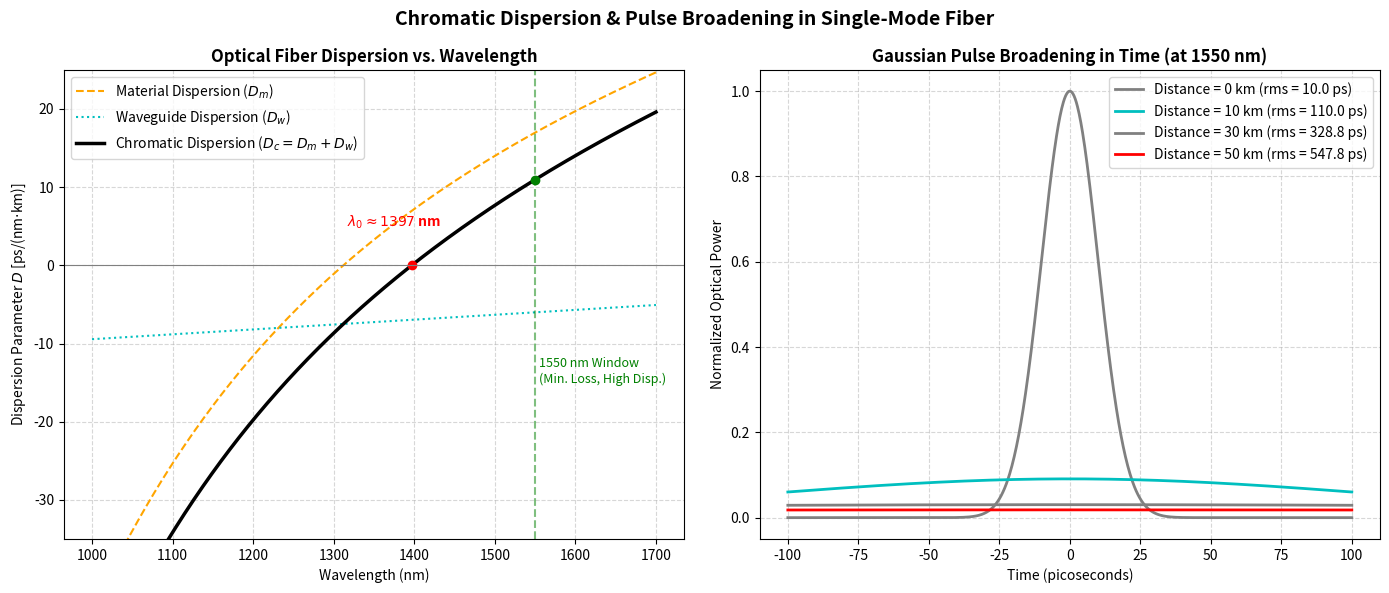

The matplotlib source for this figure:
"""Optical Fiber Dispersion Analysis.

Simulates chromatic dispersion in single-mode optical fibers, showing the
components (material and waveguide dispersion) across wavelengths (1.0 to 1.7 um)
and visualises pulse broadening of a Gaussian optical pulse over distance.
"""

import numpy as np
import matplotlib.pyplot as plt


def chromatic_dispersion(wavelengths_nm):
    """Approximate material and waveguide dispersion for standard SMF (G.652).

    wavelengths_nm: array of wavelengths in nm
    Returns D_material, D_waveguide, D_chromatic in ps/(nm*km)
    """
    # Material dispersion approximation
    # D_m ~ (S_0 / 4) * (lambda - lambda_0^4 / lambda^3)
    # where S_0 is zero-dispersion slope (~0.09 ps/(nm^2*km)), lambda_0 = 1312 nm
    s0 = 0.09
    l0 = 1312.0
    d_mat = (s0 / 4.0) * (wavelengths_nm - (l0**4) / (wavelengths_nm**3))

    # Waveguide dispersion approximation (always negative in this range)
    # D_w ~ -4 to -8 ps/(nm*km) around 1550nm
    # Let's model D_w as a slow curve decreasing with wavelength
    d_wg = -5.0 * (1.5 - (wavelengths_nm - 1312) / 800)

    d_chrom = d_mat + d_wg
    return d_mat, d_wg, d_chrom


def main():
    wavelengths = np.linspace(1000, 1700, 500)
    d_mat, d_wg, d_chrom = chromatic_dispersion(wavelengths)

    fig, (ax1, ax2) = plt.subplots(1, 2, figsize=(14, 6))

    # --- Plot 1: Dispersion vs. Wavelength ---
    ax1.plot(wavelengths, d_mat, "--", label="Material Dispersion ($D_m$)", color="orange")
    ax1.plot(wavelengths, d_wg, ":", label="Waveguide Dispersion ($D_w$)", color="c")
    ax1.plot(wavelengths, d_chrom, "-", label="Chromatic Dispersion ($D_c = D_m + D_w$)", color="k", linewidth=2.5)

    # Highlight key wavelengths
    # 1310 nm Zero dispersion
    idx_zero = np.argmin(np.abs(d_chrom))
    lambda_zero = wavelengths[idx_zero]
    ax1.plot(lambda_zero, 0.0, "ro", markersize=6)
    ax1.axhline(0, color="grey", linewidth=0.8)
    ax1.text(lambda_zero - 80, 5, fr"$\lambda_0 \approx {lambda_zero:.0f}$ nm", color="red", fontweight="bold")

    # 1550 nm Minimum loss window
    idx_1550 = np.argmin(np.abs(wavelengths - 1550))
    ax1.axvline(1550, color="green", linestyle="--", alpha=0.5)
    ax1.text(1555, -15, "1550 nm Window\n(Min. Loss, High Disp.)", color="green", fontsize=9)
    ax1.plot(1550, d_chrom[idx_1550], "go")

    ax1.set_title("Optical Fiber Dispersion vs. Wavelength", fontsize=12, fontweight="bold")
    ax1.set_xlabel("Wavelength (nm)")
    ax1.set_ylabel(r"Dispersion Parameter $D$ [ps/(nm$\cdot$km)]")
    ax1.set_ylim(-35, 25)
    ax1.grid(True, linestyle="--", alpha=0.5)
    ax1.legend()

    # --- Plot 2: Pulse Broadening over Distance ---
    # Model a Gaussian optical pulse: P(t) = exp(-t^2 / (2 * sigma_0^2))
    # Broadened pulse width: sigma_z = sqrt(sigma_0^2 + (D * z * sigma_lambda)^2)
    t_grid = np.linspace(-100, 100, 1000)  # in picoseconds
    sigma_0 = 10.0  # Initial pulse width (rms) = 10 ps
    src_spectral_width = 1.0  # Source spectral width delta_lambda = 1.0 nm
    d_val = d_chrom[idx_1550]  # Dispersion at 1550 nm (~ 17 ps/(nm*km))

    distances_km = [0, 10, 30, 50]
    colors = ["gray", "c", "gray", "r"]

    for dist, col in zip(distances_km, colors):
        # Broadened pulse standard deviation
        sigma_z = np.sqrt(sigma_0**2 + (d_val * dist * src_spectral_width)**2)
        # Normalised pulse power profile
        pulse = (sigma_0 / sigma_z) * np.exp(-0.5 * (t_grid / sigma_z)**2)
        
        ax2.plot(t_grid, pulse, label=f"Distance = {dist} km (rms = {sigma_z:.1f} ps)", color=col, linewidth=2)

    ax2.set_title("Gaussian Pulse Broadening in Time (at 1550 nm)", fontsize=12, fontweight="bold")
    ax2.set_xlabel("Time (picoseconds)")
    ax2.set_ylabel("Normalized Optical Power")
    ax2.grid(True, linestyle="--", alpha=0.5)
    ax2.legend()

    plt.suptitle("Chromatic Dispersion & Pulse Broadening in Single-Mode Fiber", fontsize=14, fontweight="bold")
    plt.tight_layout()
    plt.show()

    # Print summary
    print("=== Dispersion Characteristics at 1550 nm ===")
    print(f"  Dispersion Parameter (D_c): {d_val:.2f} ps/(nm*km)")
    print(f"  Initial pulse RMS width:    {sigma_0} ps")
    print(f"  Source spectral width:      {src_spectral_width} nm")
    for d in [10, 30, 50]:
        sig_z = np.sqrt(sigma_0**2 + (d_val * d * src_spectral_width)**2)
        expansion = sig_z / sigma_0
        print(f"  At {d:<2} km -> Pulse RMS width = {sig_z:.2f} ps (expanded by {expansion:.2f}x)")


if __name__ == "__main__":
    main()
